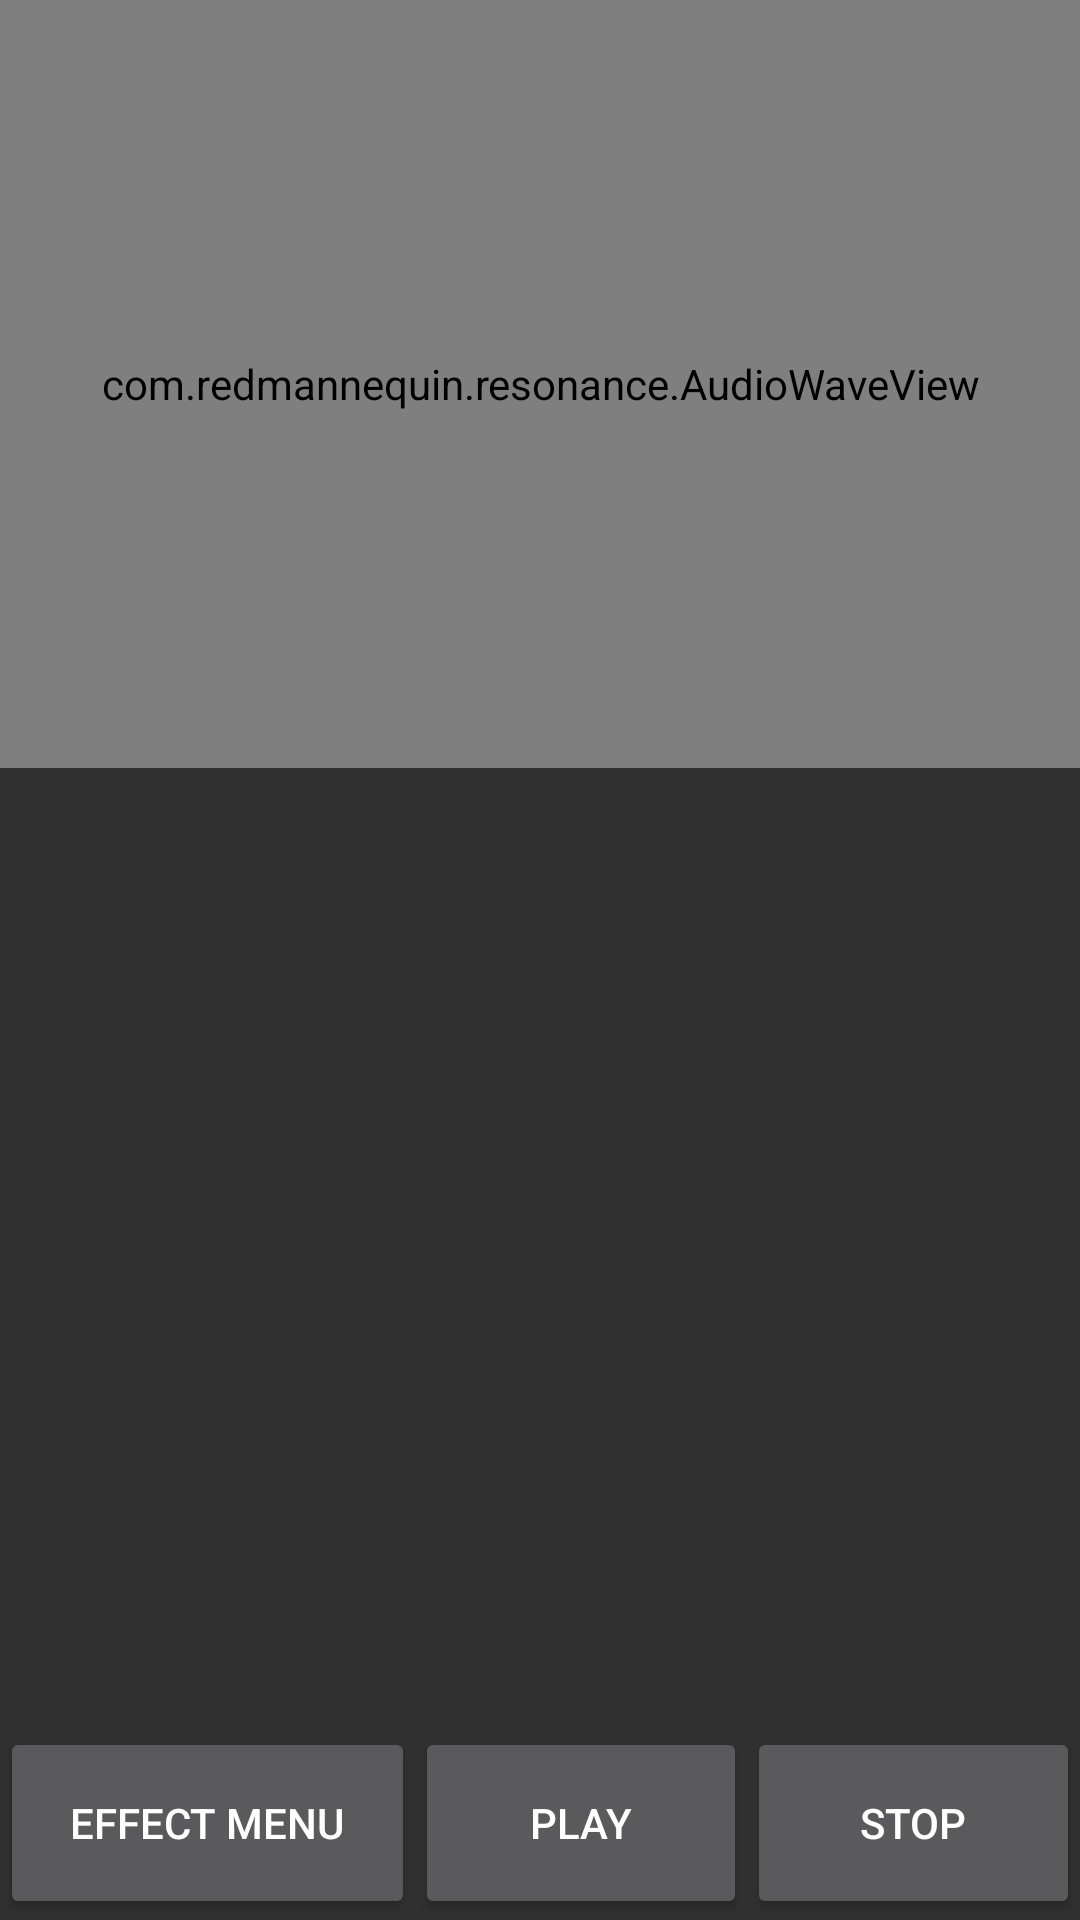

Android layout source for this screen:
<!-- AndroidManifest.xml: application theme AppTheme.Dark -->
<!-- res/layout/activity_track.xml -->
<?xml version="1.0" encoding="utf-8"?>
<android.support.v4.widget.DrawerLayout
    xmlns:android="http://schemas.android.com/apk/res/android"
    android:id="@+id/track_drawer_layout"
    android:layout_width="match_parent"
    android:layout_height="match_parent">
    
    <LinearLayout xmlns:android="http://schemas.android.com/apk/res/android"
        android:orientation="vertical"
        android:layout_width="match_parent"
        android:layout_height="match_parent">

        <com.redmannequin.resonance.AudioWaveView
            android:layout_width="match_parent"
            android:layout_height="0dip"
            android:layout_weight="0.4"
            android:id="@+id/track_wave_view"/>

        <android.support.v4.view.ViewPager
            android:id="@+id/container"
            android:layout_width="match_parent"
            android:layout_height="0dip"
            android:layout_weight="0.5"/>

        <LinearLayout
            android:layout_width="match_parent"
            android:layout_height="0dip"
            android:layout_weight="0.1"
            android:orientation="horizontal">

            <Button
                android:text="Effect Menu"
                android:layout_width="wrap_content"
                android:layout_height="match_parent"
                android:id="@+id/track_effect_button"
                android:layout_weight="1"/>

            <Button
                android:text="play"
                android:layout_width="wrap_content"
                android:layout_height="match_parent"
                android:id="@+id/track_play_button"
                android:layout_weight="1"/>

            <Button
                android:text="stop"
                android:layout_width="wrap_content"
                android:layout_height="match_parent"
                android:id="@+id/track_stop_button"
                android:layout_weight="1"/>

        </LinearLayout>

    </LinearLayout>
    
    <ListView android:id="@+id/effect_drawer"
        android:layout_width="240dp"
        android:layout_height="match_parent"
        android:layout_gravity="right"
        android:choiceMode="singleChoice"
        android:divider="@android:color/transparent"
        android:dividerHeight="0dp"
        android:background="#111"/>
</android.support.v4.widget.DrawerLayout>
<!-- resources referenced by this layout -->
<resources>
  <style name="AppTheme.Dark" parent="Theme.AppCompat">
  
      </style>
</resources>
